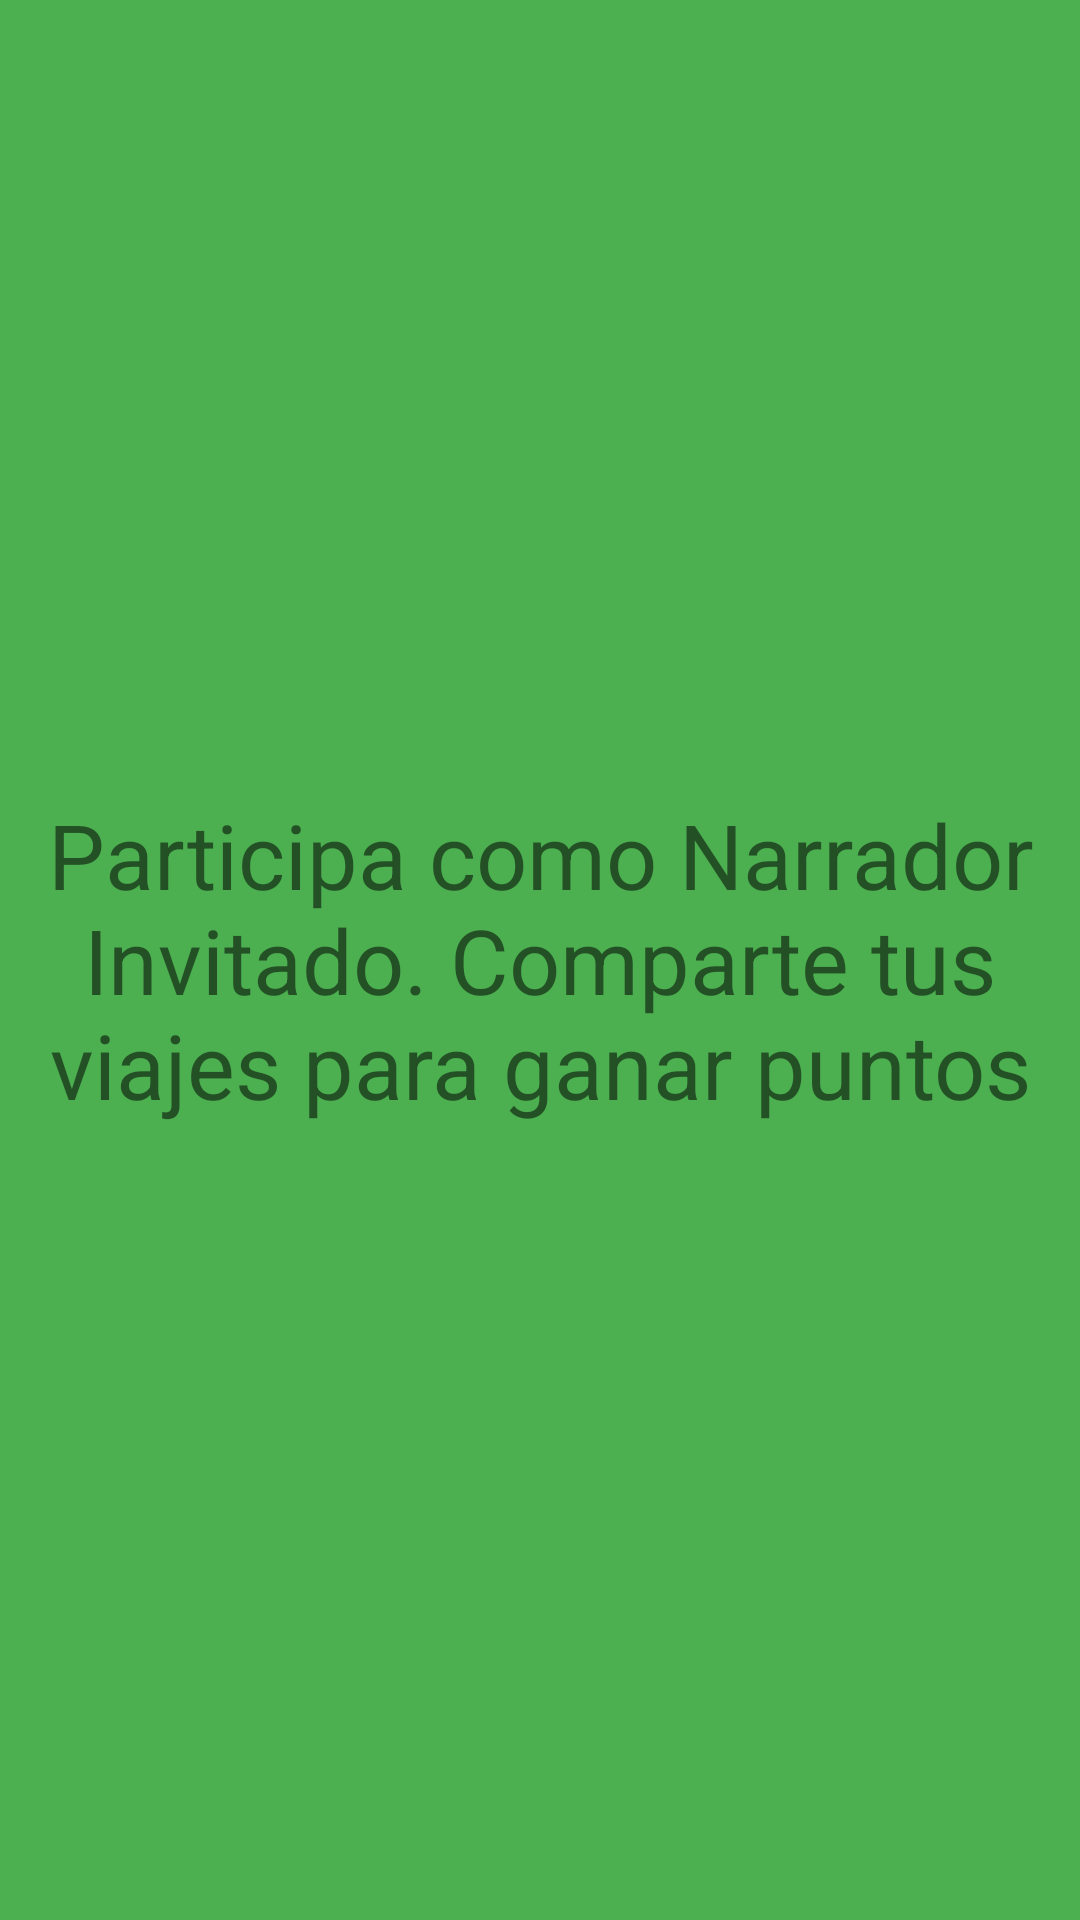

This screen was rendered from an Android layout file. Write that file and the resources it references.
<!-- AndroidManifest.xml: application theme AppTheme -->
<!-- res/layout/fragment_instruc3.xml -->
<FrameLayout xmlns:android="http://schemas.android.com/apk/res/android"
    xmlns:tools="http://schemas.android.com/tools"
    android:layout_width="match_parent"
    android:layout_height="match_parent"
    android:background="@color/verde1"
    tools:context="com.labsangelquinoch.animacionesrandom.Instruc3Fragment">

    
    <TextView
        android:layout_width="match_parent"
        android:layout_height="match_parent"
        android:text="Participa como Narrador Invitado.
Comparte tus viajes para ganar puntos"
        android:textSize="30sp"
        android:gravity="center"/>
</FrameLayout>
<!-- resources referenced by this layout -->
<resources>
  <color name="verde1">#4CAF50</color>
  <style name="AppTheme" parent="Theme.AppCompat.Light.DarkActionBar">
          
          <item name="colorPrimary">@color/colorPrimary</item>
          <item name="colorPrimaryDark">@color/colorPrimaryDark</item>
          <item name="colorAccent">@color/colorAccent</item>
      </style>
  <color name="colorPrimary">#fc3729</color>
  <color name="colorPrimaryDark">#D32F2F</color>
  <color name="colorAccent">#FF5252</color>
</resources>
